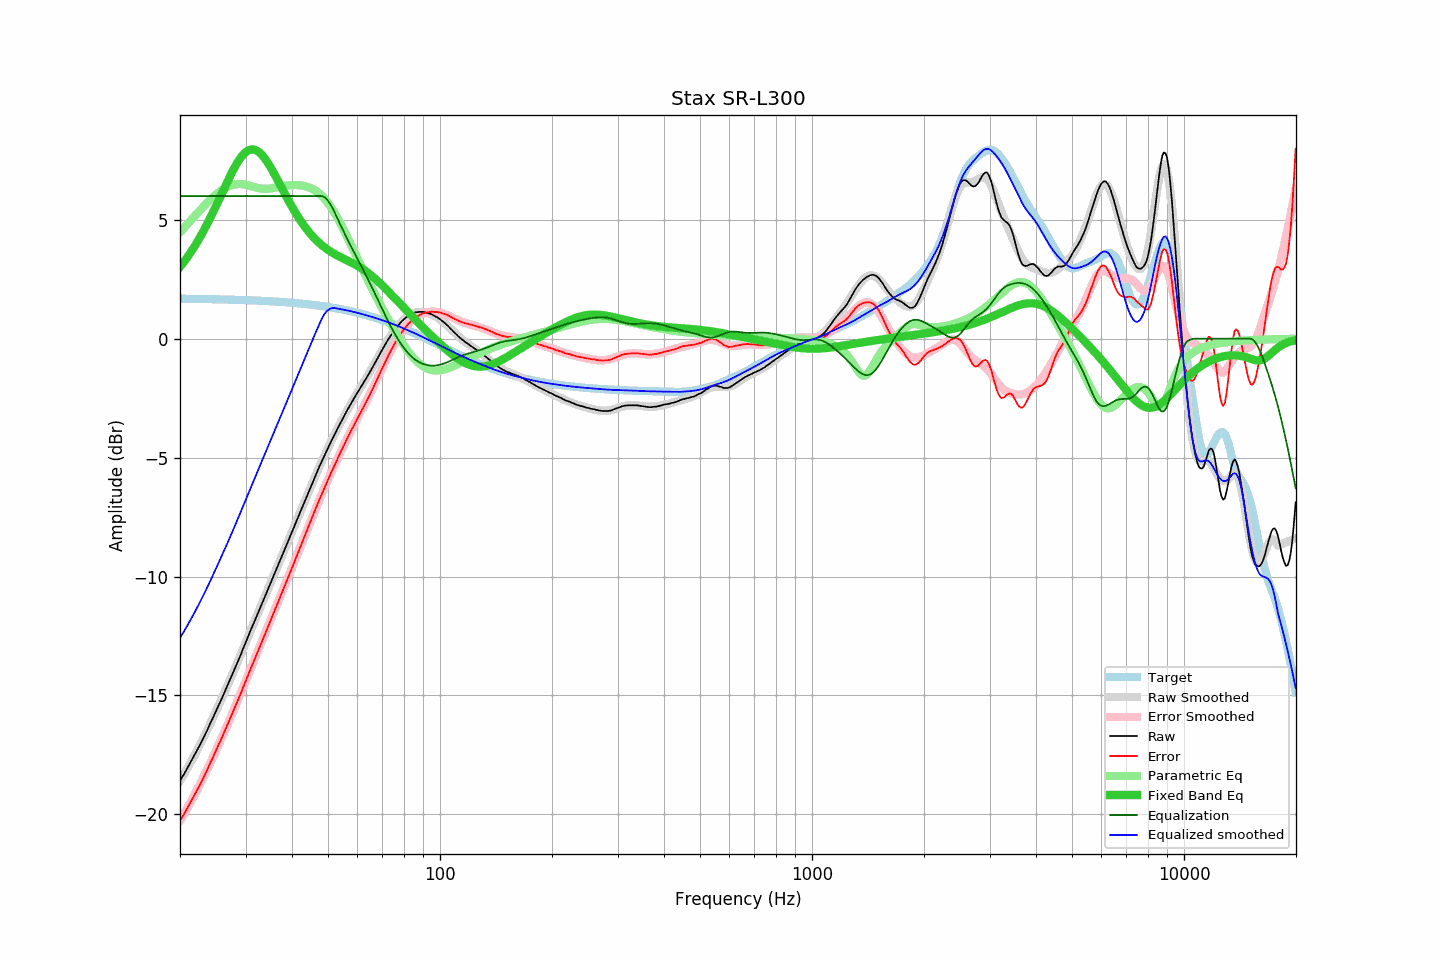

Source data for this figure (header and first rows):
frequency, raw, error, smoothed, error_smoothed, equalization, parametric_eq, equalized_raw, equalized_smoothed, target
20.00, -18.59, -20.27, -18.59, -20.27, 6.00, 3.02, -12.59, -12.59, 1.68
20.20, -18.48, -20.16, -18.48, -20.16, 6.00, 3.10, -12.48, -12.48, 1.68
20.40, -18.37, -20.05, -18.36, -20.04, 6.00, 3.19, -12.37, -12.36, 1.68
20.61, -18.25, -19.93, -18.25, -19.93, 6.00, 3.28, -12.25, -12.25, 1.68
20.81, -18.13, -19.81, -18.13, -19.81, 6.00, 3.37, -12.13, -12.13, 1.68
21.02, -18.01, -19.69, -18.01, -19.69, 6.00, 3.47, -12.01, -12.01, 1.68
21.23, -17.88, -19.56, -17.89, -19.57, 6.00, 3.57, -11.88, -11.89, 1.68
21.44, -17.76, -19.43, -17.77, -19.44, 6.00, 3.67, -11.76, -11.77, 1.68
21.66, -17.64, -19.32, -17.65, -19.32, 6.00, 3.77, -11.64, -11.65, 1.68
21.87, -17.52, -19.19, -17.52, -19.19, 6.00, 3.88, -11.52, -11.52, 1.67
22.09, -17.39, -19.06, -17.39, -19.06, 6.00, 3.99, -11.39, -11.39, 1.67
22.31, -17.27, -18.94, -17.26, -18.93, 6.00, 4.10, -11.27, -11.26, 1.67
22.54, -17.14, -18.81, -17.13, -18.80, 6.00, 4.22, -11.14, -11.13, 1.67
22.76, -17.01, -18.68, -17.00, -18.67, 6.00, 4.33, -11.01, -11.00, 1.67
22.99, -16.87, -18.54, -16.86, -18.53, 6.00, 4.46, -10.87, -10.86, 1.67
23.22, -16.74, -18.41, -16.73, -18.39, 6.00, 4.58, -10.74, -10.73, 1.67
23.45, -16.59, -18.26, -16.59, -18.25, 6.00, 4.71, -10.59, -10.59, 1.67
23.69, -16.45, -18.12, -16.45, -18.11, 6.00, 4.84, -10.45, -10.45, 1.67
23.92, -16.30, -17.96, -16.31, -17.97, 6.00, 4.97, -10.30, -10.31, 1.66
24.16, -16.15, -17.81, -16.16, -17.82, 6.00, 5.11, -10.15, -10.16, 1.66
24.40, -16.02, -17.68, -16.02, -17.68, 6.00, 5.24, -10.02, -10.02, 1.66
24.65, -15.87, -17.53, -15.87, -17.53, 6.00, 5.38, -9.87, -9.87, 1.66
24.89, -15.72, -17.38, -15.72, -17.38, 6.00, 5.52, -9.72, -9.72, 1.66
25.14, -15.57, -17.22, -15.57, -17.23, 6.00, 5.67, -9.57, -9.57, 1.66
25.39, -15.42, -17.07, -15.43, -17.08, 6.00, 5.81, -9.42, -9.43, 1.66
25.65, -15.28, -16.93, -15.28, -16.93, 6.00, 5.96, -9.28, -9.28, 1.65
25.91, -15.13, -16.78, -15.13, -16.78, 6.00, 6.10, -9.13, -9.13, 1.65
26.16, -14.98, -16.63, -14.98, -16.63, 6.00, 6.25, -8.98, -8.98, 1.65
26.43, -14.82, -16.47, -14.82, -16.47, 6.00, 6.39, -8.82, -8.82, 1.65
26.69, -14.67, -16.32, -14.67, -16.32, 6.00, 6.54, -8.67, -8.67, 1.65
26.96, -14.52, -16.17, -14.52, -16.16, 6.00, 6.68, -8.52, -8.52, 1.65
27.23, -14.36, -16.01, -14.36, -16.01, 6.00, 6.82, -8.36, -8.36, 1.64
27.50, -14.21, -15.85, -14.21, -15.85, 6.00, 6.95, -8.21, -8.21, 1.64
27.77, -14.05, -15.69, -14.05, -15.69, 6.00, 7.08, -8.05, -8.05, 1.64
28.05, -13.89, -15.53, -13.89, -15.53, 6.00, 7.21, -7.89, -7.89, 1.64
28.33, -13.74, -15.37, -13.73, -15.36, 6.00, 7.33, -7.74, -7.73, 1.64
28.62, -13.57, -15.21, -13.57, -15.20, 6.00, 7.44, -7.57, -7.57, 1.63
28.90, -13.41, -15.04, -13.41, -15.04, 6.00, 7.54, -7.41, -7.41, 1.63
29.19, -13.26, -14.89, -13.25, -14.87, 6.00, 7.64, -7.26, -7.25, 1.63
29.48, -13.08, -14.71, -13.08, -14.71, 6.00, 7.72, -7.08, -7.08, 1.63
29.78, -12.92, -14.55, -12.92, -14.54, 6.00, 7.79, -6.92, -6.92, 1.62
30.08, -12.75, -14.37, -12.76, -14.38, 6.00, 7.85, -6.75, -6.76, 1.62
30.38, -12.59, -14.21, -12.59, -14.21, 6.00, 7.90, -6.59, -6.59, 1.62
30.68, -12.42, -14.04, -12.43, -14.05, 6.00, 7.93, -6.42, -6.43, 1.62
30.99, -12.25, -13.87, -12.27, -13.88, 6.00, 7.95, -6.25, -6.27, 1.61
31.30, -12.10, -13.71, -12.11, -13.72, 6.00, 7.96, -6.10, -6.11, 1.61
31.61, -11.94, -13.55, -11.94, -13.55, 6.00, 7.95, -5.94, -5.94, 1.61
31.93, -11.78, -13.39, -11.78, -13.39, 6.00, 7.93, -5.78, -5.78, 1.61
32.24, -11.63, -13.23, -11.62, -13.22, 6.00, 7.90, -5.63, -5.62, 1.60
32.57, -11.46, -13.06, -11.46, -13.06, 6.00, 7.85, -5.46, -5.46, 1.60
32.89, -11.31, -12.90, -11.30, -12.89, 6.00, 7.80, -5.31, -5.30, 1.60
33.22, -11.14, -12.73, -11.14, -12.73, 6.00, 7.73, -5.14, -5.14, 1.59
33.55, -10.98, -12.57, -10.98, -12.57, 6.00, 7.65, -4.98, -4.98, 1.59
33.89, -10.82, -12.41, -10.82, -12.40, 6.00, 7.56, -4.82, -4.82, 1.59
34.23, -10.65, -12.23, -10.66, -12.24, 6.00, 7.46, -4.65, -4.66, 1.58
34.57, -10.49, -12.07, -10.49, -12.07, 6.00, 7.36, -4.49, -4.49, 1.58
34.92, -10.33, -11.91, -10.33, -11.91, 6.00, 7.25, -4.33, -4.33, 1.58
35.27, -10.17, -11.74, -10.17, -11.74, 6.00, 7.13, -4.17, -4.17, 1.57
35.62, -10.00, -11.57, -10.01, -11.58, 6.00, 7.01, -4.00, -4.01, 1.57
35.97, -9.85, -11.41, -9.85, -11.41, 6.00, 6.89, -3.85, -3.85, 1.56
... 635 more rows
